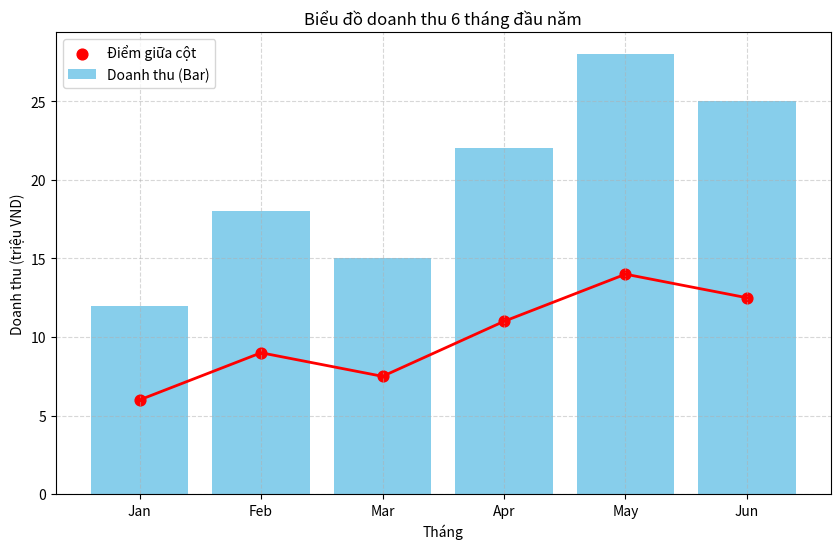

Python code for this plot:
import matplotlib.pyplot as plt

# Dữ liệu mẫu
months = ["Jan", "Feb", "Mar", "Apr", "May", "Jun"]
revenue = [12, 18, 15, 22, 28, 25]  # Doanh thu bất kỳ

plt.figure(figsize=(10, 6))

# Biểu đồ cột
plt.bar(months, revenue, color='skyblue', label='Doanh thu (Bar)')

# Tính vị trí giữa cột
mid_revenue = [r/2 for r in revenue]

# Vẽ dấu chấm ở giữa cột
plt.scatter(months, mid_revenue, color='red', s=60, label='Điểm giữa cột')

# Vẽ đường nối các điểm giữa cột
plt.plot(months, mid_revenue, color='red', linewidth=2)

# Nhãn và tiêu đề
plt.xlabel("Tháng")
plt.ylabel("Doanh thu (triệu VND)")
plt.title("Biểu đồ doanh thu 6 tháng đầu năm")

plt.legend()
plt.grid(True, linestyle='--', alpha=0.5)

plt.show()
